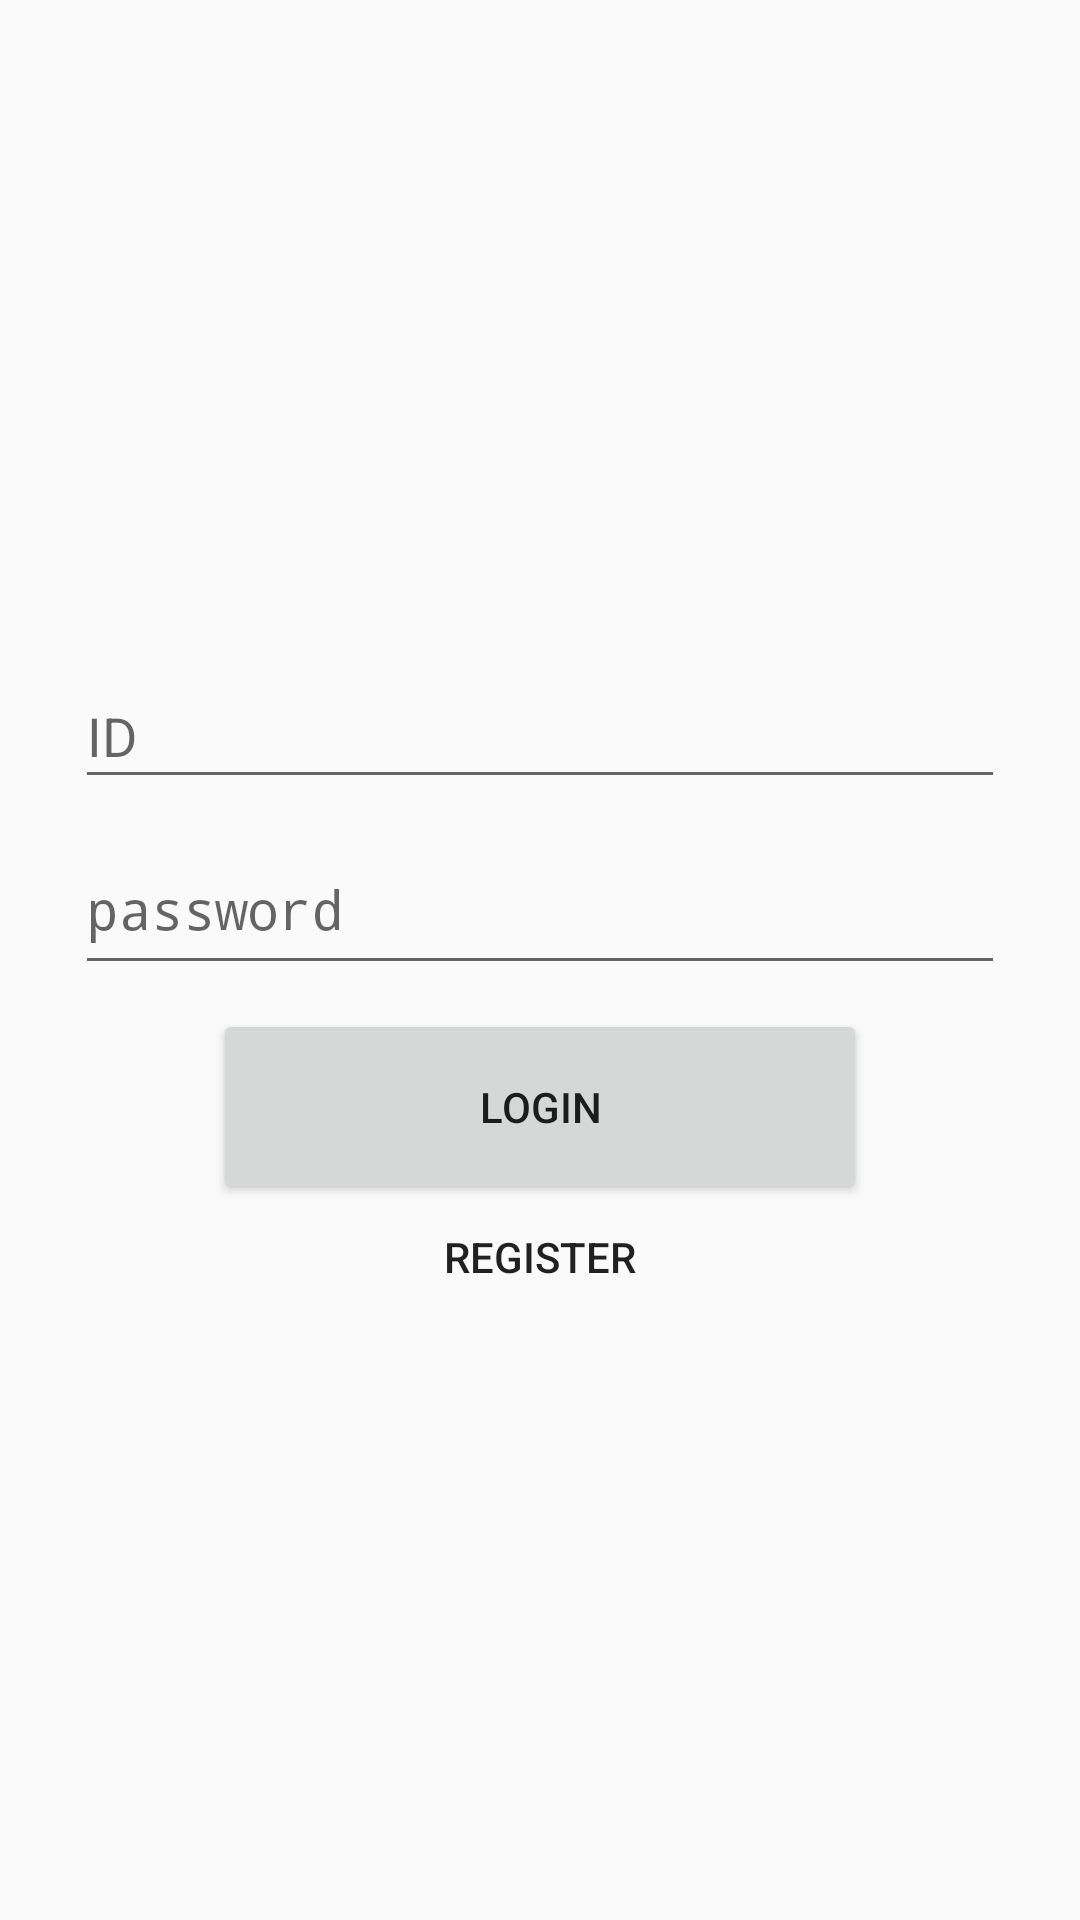

Android layout source for this screen:
<!-- AndroidManifest.xml: application theme AppTheme -->
<!-- res/layout/activity_login.xml -->
<?xml version="1.0" encoding="utf-8"?>
<LinearLayout xmlns:android="http://schemas.android.com/apk/res/android"
android:layout_width="match_parent"
android:layout_height="match_parent"
xmlns:app="http://schemas.android.com/apk/res-auto"
xmlns:tools="http://schemas.android.com/tools"
android:orientation="vertical"
android:gravity="center">


<EditText
    android:id="@+id/userId"
    android:layout_width="310dp"
    android:layout_height="45dp"
    android:layout_marginLeft="8dp"
    android:layout_marginRight="8dp"
    android:layout_marginTop="8dp"
    android:ems="10"
    android:hint="ID"
    android:inputType="textPersonName"
    app:layout_constraintLeft_toLeftOf="parent"
    app:layout_constraintRight_toRightOf="parent"
    app:layout_constraintTop_toTopOf="parent"
    tools:layout_editor_absoluteX="-8dp"
    />

<EditText
    android:id="@+id/userPwd"
    android:layout_width="310dp"
    android:layout_height="54dp"
    android:layout_marginLeft="8dp"
    android:layout_marginRight="8dp"
    android:layout_marginTop="8dp"
    android:ems="10"
    android:hint="password"
    android:inputType="textPassword"
    app:layout_constraintHorizontal_bias="0.503"
    app:layout_constraintLeft_toLeftOf="parent"
    app:layout_constraintRight_toRightOf="parent"
    app:layout_constraintTop_toBottomOf="@+id/Textview2"
    tools:layout_editor_absoluteX="-10dp"
    />

<Button
    android:id="@+id/loginbtn"
    android:layout_width="218dp"
    android:layout_height="65dp"
    android:layout_marginLeft="8dp"
    android:layout_marginRight="8dp"
    android:layout_marginTop="8dp"
    android:text="login"
    app:layout_constraintLeft_toLeftOf="parent"
    app:layout_constraintRight_toRightOf="parent"
    app:layout_constraintTop_toBottomOf="@+id/textView2"
    tools:layout_editor_absoluteX="18dp"
    />

<TextView
    android:id="@+id/registerbtn"
    android:layout_width="wrap_content"
    android:layout_height="17dp"
    android:layout_marginTop="8dp"
    android:text="register"
    android:textAppearance="@style/TextAppearance.AppCompat.Button"
    app:layout_constraintTop_toBottomOf="@+id/loginbtn"
    android:layout_marginLeft="8dp"
    app:layout_constraintLeft_toLeftOf="parent"
    android:layout_marginRight="8dp"
    app:layout_constraintRight_toRightOf="parent"
    />
</LinearLayout>
<!-- resources referenced by this layout -->
<resources>
  <style name="AppTheme" parent="Theme.AppCompat.Light.DarkActionBar">
          
          <item name="colorPrimary">@color/colorPrimary</item>
          <item name="colorPrimaryDark">@color/colorPrimaryDark</item>
          <item name="colorAccent">@color/colorAccent</item>
          <item name="windowActionBar">false</item>
          <item name="windowNoTitle">true</item>
      </style>
  <!-- not gathered from this repository: default colours our renderer supplied (Android Studio template values) -->
  <color name="colorPrimary">#FF6200EE</color>
  <color name="colorPrimaryDark">#FF3700B3</color>
  <color name="colorAccent">#FF03DAC5</color>
</resources>
